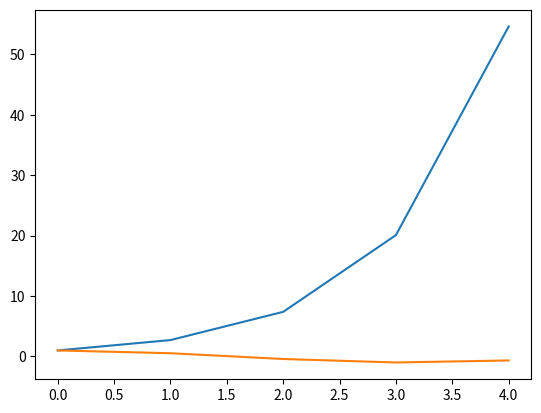
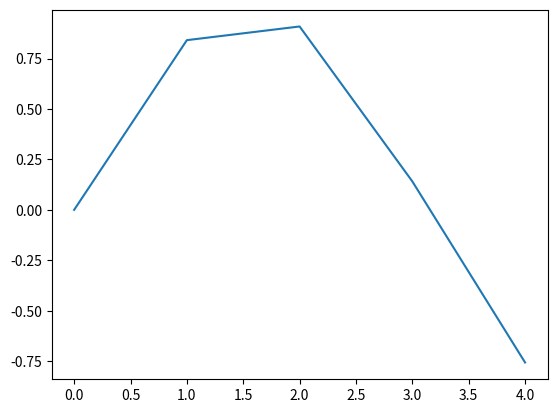

The matplotlib source for these figures, in order:
#!/usr/bin/env python2
# -*- coding: utf-8 -*-
"""
Created on Tue Mar 13 14:29:43 2018

@author: elishatam
"""

import numpy as np
import matplotlib.pyplot as plt

x = np.arange(5)
y = np.exp(x)
fig1 = plt.figure()
ax1 = fig1.add_subplot(111)
ax1.plot(x,y)

z = np.sin(x)
fig2 = plt.figure()
ax2 = fig2.add_subplot(111)
ax2.plot(x,z)

w = np.cos(x)
ax1.plot(x,w)